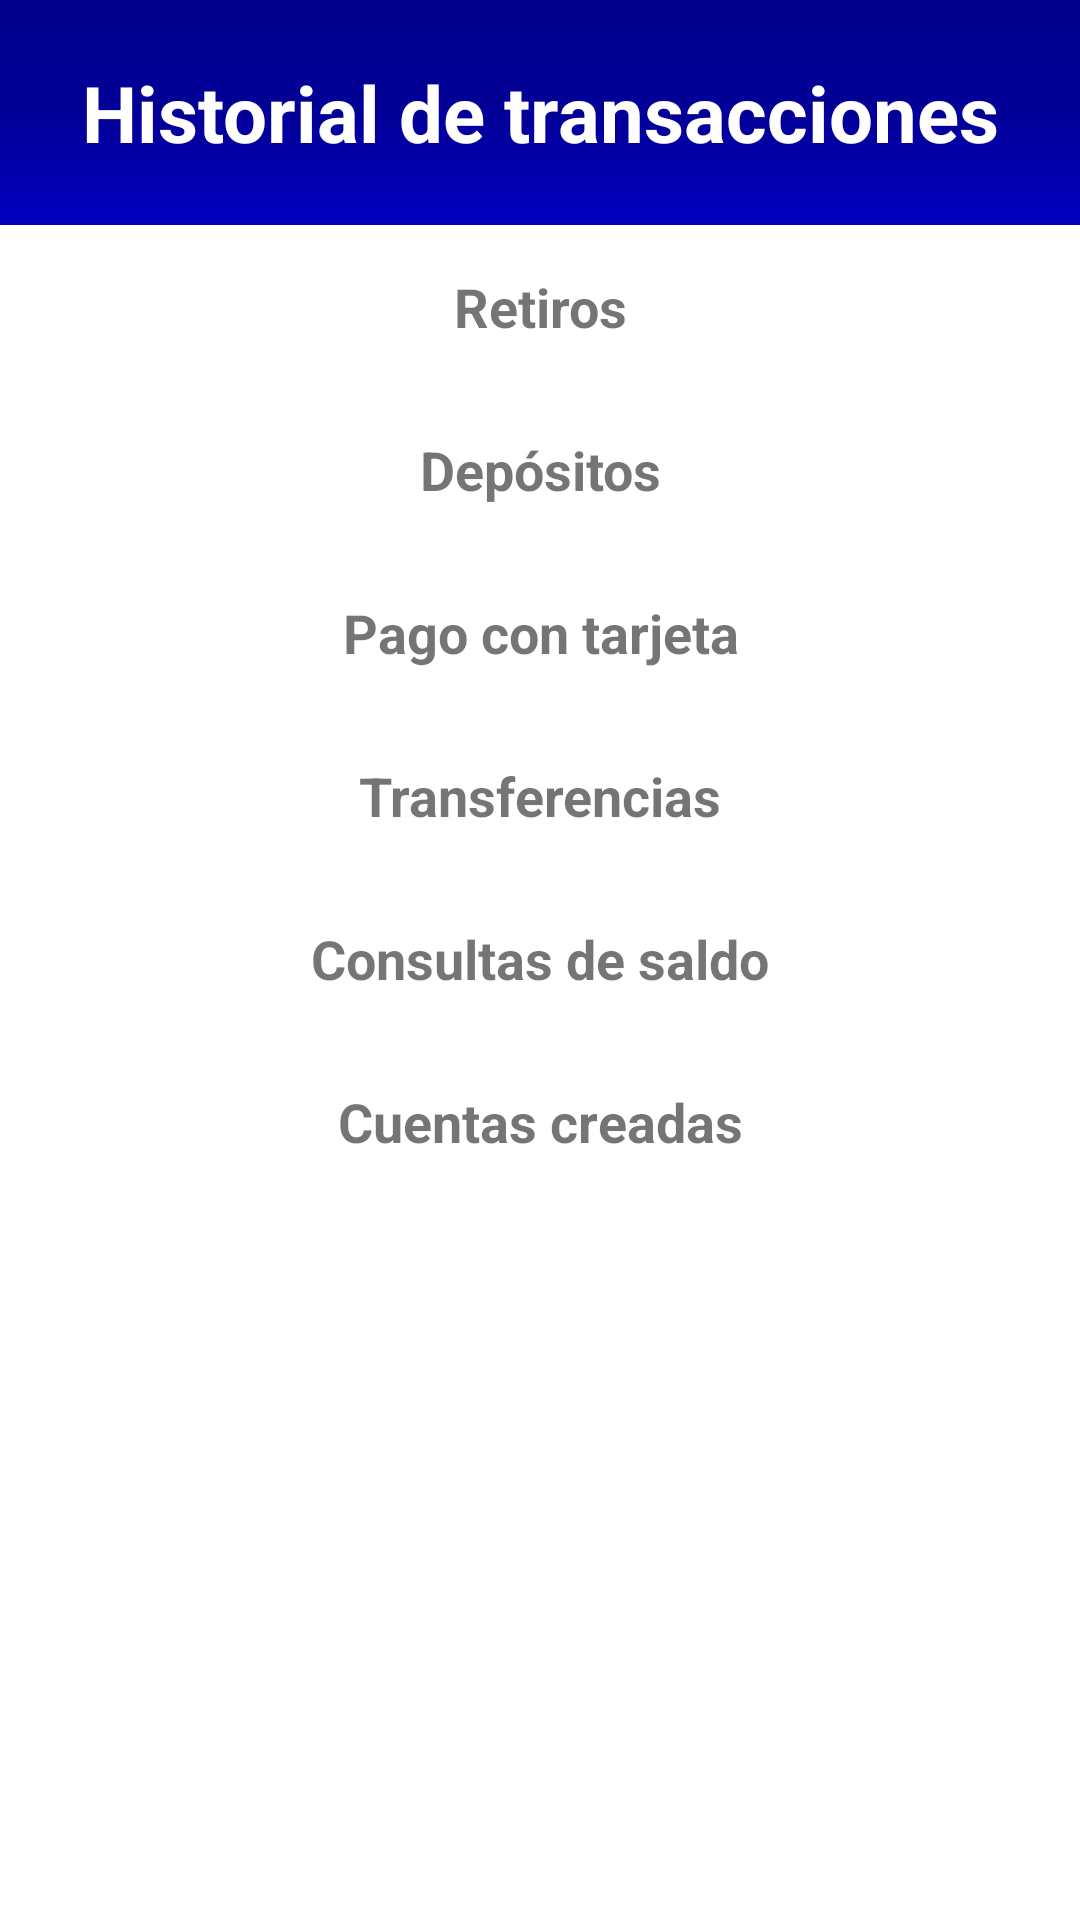

Produce the Android XML layout that renders to this screen, including the resource entries it uses.
<!-- AndroidManifest.xml: application theme Theme.CorresponsApp -->
<!-- res/layout/fragment_historial_transacciones.xml -->
<?xml version="1.0" encoding="utf-8"?>
<ScrollView xmlns:android="http://schemas.android.com/apk/res/android"
    xmlns:tools="http://schemas.android.com/tools"
    android:layout_width="match_parent"
    android:layout_height="match_parent">

    <LinearLayout
        android:layout_width="match_parent"
        android:layout_height="wrap_content"
        android:gravity="center_horizontal"
        android:orientation="vertical"
        tools:context=".interfacesgraficas.corresponsal.historialtransacciones.HistorialTransaccionesFragment">

        <LinearLayout
            android:layout_width="match_parent"
            android:layout_height="wrap_content"
            android:background="@drawable/design_degradadoazul"
            android:gravity="center_horizontal"
            android:orientation="vertical"
            android:padding="20dp">

            <TextView
                android:id="@+id/tvTitulo"
                android:layout_width="match_parent"
                android:layout_height="match_parent"
                android:text="@string/historial_de_transacciones"
                android:textAlignment="center"
                android:textColor="@color/white"
                android:textSize="26sp"
                android:textStyle="bold" />

        </LinearLayout>

        <LinearLayout
            android:layout_width="match_parent"
            android:layout_height="wrap_content"
            android:layout_marginTop="10dp"
            android:gravity="center_horizontal"
            android:orientation="vertical">

            <TextView
                android:id="@+id/tvRetiros"
                android:layout_width="match_parent"
                android:layout_height="wrap_content"
                android:padding="5dp"
                android:text="@string/retiros"
                android:textAlignment="center"
                android:textSize="18sp"
                android:textStyle="bold" />

            <androidx.recyclerview.widget.RecyclerView
                android:id="@+id/rvRetiro"
                android:layout_width="match_parent"
                android:layout_height="wrap_content"
                android:visibility="gone" />

        </LinearLayout>

        <LinearLayout
            android:layout_width="match_parent"
            android:layout_height="wrap_content"
            android:gravity="center_horizontal"
            android:orientation="vertical">

            <TextView
                android:id="@+id/tvDepositos"
                android:layout_width="match_parent"
                android:layout_height="wrap_content"
                android:layout_marginTop="20dp"
                android:padding="5dp"
                android:text="@string/depositos"
                android:textAlignment="center"
                android:textSize="18sp"
                android:textStyle="bold" />

            <androidx.recyclerview.widget.RecyclerView
                android:id="@+id/rvDeposito"
                android:layout_width="match_parent"
                android:layout_height="wrap_content"
                android:visibility="gone" />

        </LinearLayout>

        <LinearLayout
            android:layout_width="match_parent"
            android:layout_height="wrap_content"
            android:gravity="center_horizontal"
            android:orientation="vertical">

            <TextView
                android:id="@+id/tvPagosTarjeta"
                android:layout_width="match_parent"
                android:layout_height="wrap_content"
                android:layout_marginTop="20dp"
                android:padding="5dp"
                android:text="@string/pago_con_tarjeta"
                android:textAlignment="center"
                android:textSize="18sp"
                android:textStyle="bold" />

            <androidx.recyclerview.widget.RecyclerView
                android:id="@+id/rvPagoTarjeta"
                android:layout_width="match_parent"
                android:layout_height="wrap_content"
                android:visibility="gone" />

        </LinearLayout>

        <LinearLayout
            android:layout_width="match_parent"
            android:layout_height="wrap_content"
            android:gravity="center_horizontal"
            android:orientation="vertical">

            <TextView
                android:id="@+id/tvTransferencias"
                android:layout_width="match_parent"
                android:layout_height="wrap_content"
                android:layout_marginTop="20dp"
                android:padding="5dp"
                android:text="@string/transferencias"
                android:textAlignment="center"
                android:textSize="18sp"
                android:textStyle="bold" />

            <androidx.recyclerview.widget.RecyclerView
                android:id="@+id/rvTransferencia"
                android:layout_width="match_parent"
                android:layout_height="wrap_content"
                android:visibility="gone" />

        </LinearLayout>

        <LinearLayout
            android:layout_width="match_parent"
            android:layout_height="wrap_content"
            android:gravity="center_horizontal"
            android:orientation="vertical">

            <TextView
                android:id="@+id/tvConsultasSaldo"
                android:layout_width="match_parent"
                android:layout_height="wrap_content"
                android:layout_marginTop="20dp"
                android:padding="5dp"
                android:text="@string/consultas_de_saldo"
                android:textAlignment="center"
                android:textSize="18sp"
                android:textStyle="bold" />

            <androidx.recyclerview.widget.RecyclerView
                android:id="@+id/rvConsultasSaldo"
                android:layout_width="match_parent"
                android:layout_height="wrap_content"
                android:visibility="gone" />

        </LinearLayout>

        <LinearLayout
            android:layout_width="match_parent"
            android:layout_height="wrap_content"
            android:gravity="center_horizontal"
            android:orientation="vertical">

            <TextView
                android:id="@+id/tvCuentasCreadas"
                android:layout_width="match_parent"
                android:layout_height="wrap_content"
                android:layout_marginTop="20dp"
                android:padding="5dp"
                android:text="@string/cuentas_creadas"
                android:textAlignment="center"
                android:textSize="18sp"
                android:textStyle="bold" />

            <androidx.recyclerview.widget.RecyclerView
                android:id="@+id/rvCuentasCreada"
                android:layout_width="match_parent"
                android:layout_height="wrap_content"
                android:visibility="gone" />

        </LinearLayout>
    </LinearLayout>
</ScrollView>
<!-- resources referenced by this layout -->
<resources>
  <color name="white">#FFFFFFFF</color>
  <!-- drawable design_degradadoazul (drawable) -->
  <?xml version="1.0" encoding="utf-8"?>
  <selector xmlns:android="http://schemas.android.com/apk/res/android">
      <item>
          <shape>
              <gradient
                  android:startColor="@color/azul_primario"
                  android:centerColor="@color/azul_secundario"
                  android:endColor="@color/azul_terciario"
                  android:angle="270"
                  />
          </shape>
      </item>
  </selector>
  <string name="consultas_de_saldo">Consultas de saldo</string>
  <string name="cuentas_creadas">Cuentas creadas</string>
  <string name="depositos">Depósitos</string>
  <string name="historial_de_transacciones">Historial de transacciones</string>
  <string name="pago_con_tarjeta">Pago con tarjeta</string>
  <string name="retiros">Retiros</string>
  <string name="transferencias">Transferencias</string>
  <style name="Theme.CorresponsApp" parent="Theme.MaterialComponents.Light.NoActionBar">
          
          <item name="colorPrimary">@color/purple_500</item>
          <item name="colorPrimaryVariant">@color/purple_700</item>
          <item name="colorOnPrimary">@color/white</item>
          
          <item name="colorSecondary">@color/teal_200</item>
          <item name="colorSecondaryVariant">@color/teal_700</item>
          <item name="colorOnSecondary">@color/black</item>
          
          <item name="android:statusBarColor" tools:targetApi="l">?attr/colorPrimaryVariant</item>
          
      </style>
  <color name="azul_primario">#00008C</color>
  <color name="azul_secundario">#030097</color>
  <color name="azul_terciario">#0100C1</color>
  <color name="purple_500">#FF6200EE</color>
  <color name="purple_700">#FF3700B3</color>
  <color name="teal_200">#FF03DAC5</color>
  <color name="teal_700">#FF018786</color>
  <color name="black">#FF000000</color>
</resources>
